Labelled photos from "all_data", an image-classification folder in phj1120/2021_mentoring. The possible labels are: hcsr04, keypad, LCD keypad shield, LCD 1602 display, LED, PPD42NS dust sensor, RFID module.

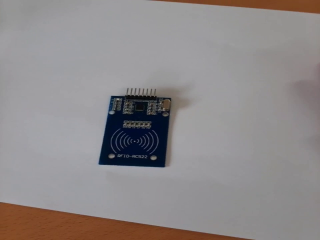
Label: RFID module

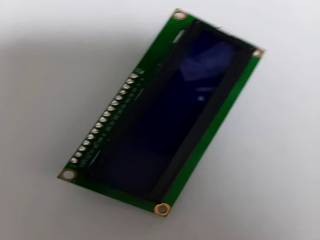
Label: LCD 1602 display

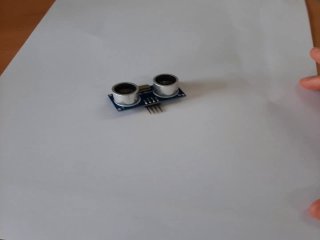
Label: hcsr04

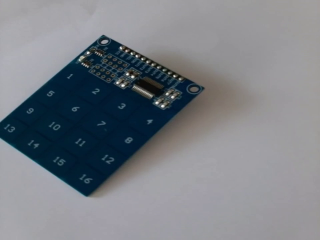
Label: keypad

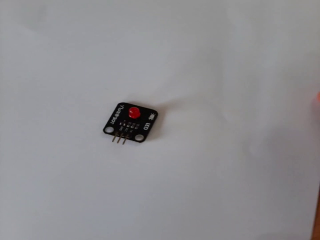
Label: LED

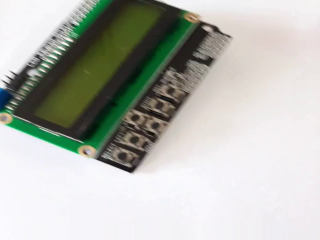
Label: LCD keypad shield
